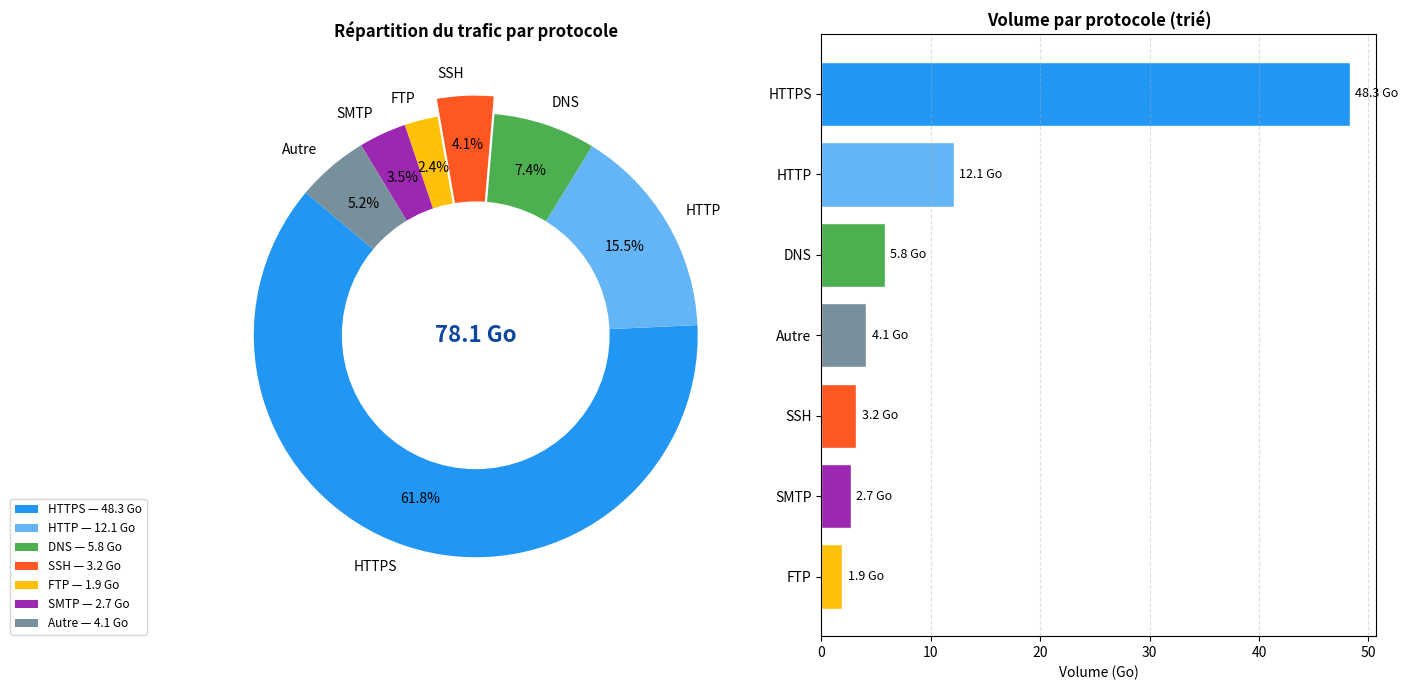

Recreate this plot in Python.
"""
EFREI Paris — Master 1 Cybersécurité
TP Visualisation — Exercice 4 : Répartition des protocoles – Donut Chart
"""

import matplotlib.pyplot as plt

protocoles  = ['HTTPS', 'HTTP', 'DNS', 'SSH', 'FTP', 'SMTP', 'Autre']
volumes_gb  = [48.3, 12.1, 5.8, 3.2, 1.9, 2.7, 4.1]
couleurs    = ['#2196F3','#64B5F6','#4CAF50','#FF5722','#FFC107','#9C27B0','#78909C']
BLUE_DARK   = '#0D47A1'

# BONUS — deux graphiques côte à côte
fig, (ax, ax2) = plt.subplots(1, 2, figsize=(14, 7))

# ── Graphique gauche : Donut ──────────────────────────────────────────────────
explode = [0, 0, 0, 0.08, 0, 0, 0]   # SSH mis en évidence

wedges, texts, autotexts = ax.pie(
    volumes_gb,
    labels=protocoles,
    colors=couleurs,
    autopct='%1.1f%%',
    startangle=140,
    explode=explode,
    pctdistance=0.78,
)

# 3 — Trou central (donut effect)
circle = plt.Circle((0, 0), 0.6, color='white')
ax.add_patch(circle)
total = sum(volumes_gb)
ax.text(0, 0, f'{total:.1f} Go', ha='center', va='center',
        fontsize=16, fontweight='bold', color=BLUE_DARK)

# 4 — Légende externe avec valeurs en Go
ax.legend(wedges,
          [f'{p} — {v:.1f} Go' for p, v in zip(protocoles, volumes_gb)],
          loc='lower left', bbox_to_anchor=(-0.35, -0.05),
          fontsize=8.5)

ax.set_title('Répartition du trafic par protocole', fontsize=12, fontweight='bold', pad=15)

# ── Graphique droit : Bar chart horizontal (BONUS) ────────────────────────────
sorted_pairs = sorted(zip(volumes_gb, protocoles, couleurs), reverse=True)
vols_s, prots_s, cols_s = zip(*sorted_pairs)

bars = ax2.barh(prots_s, vols_s, color=cols_s, edgecolor='white')
ax2.bar_label(bars, fmt='%.1f Go', padding=4, fontsize=9)
ax2.set_xlabel('Volume (Go)', fontsize=10)
ax2.set_title('Volume par protocole (trié)', fontsize=12, fontweight='bold')
ax2.invert_yaxis()
ax2.grid(axis='x', linestyle='--', alpha=0.4)

# 5 — Sauvegarde
plt.tight_layout()
plt.savefig('ex4_pie_protocoles.png', dpi=150)
plt.show()
print("ex4_pie_protocoles.png sauvegardé.")
